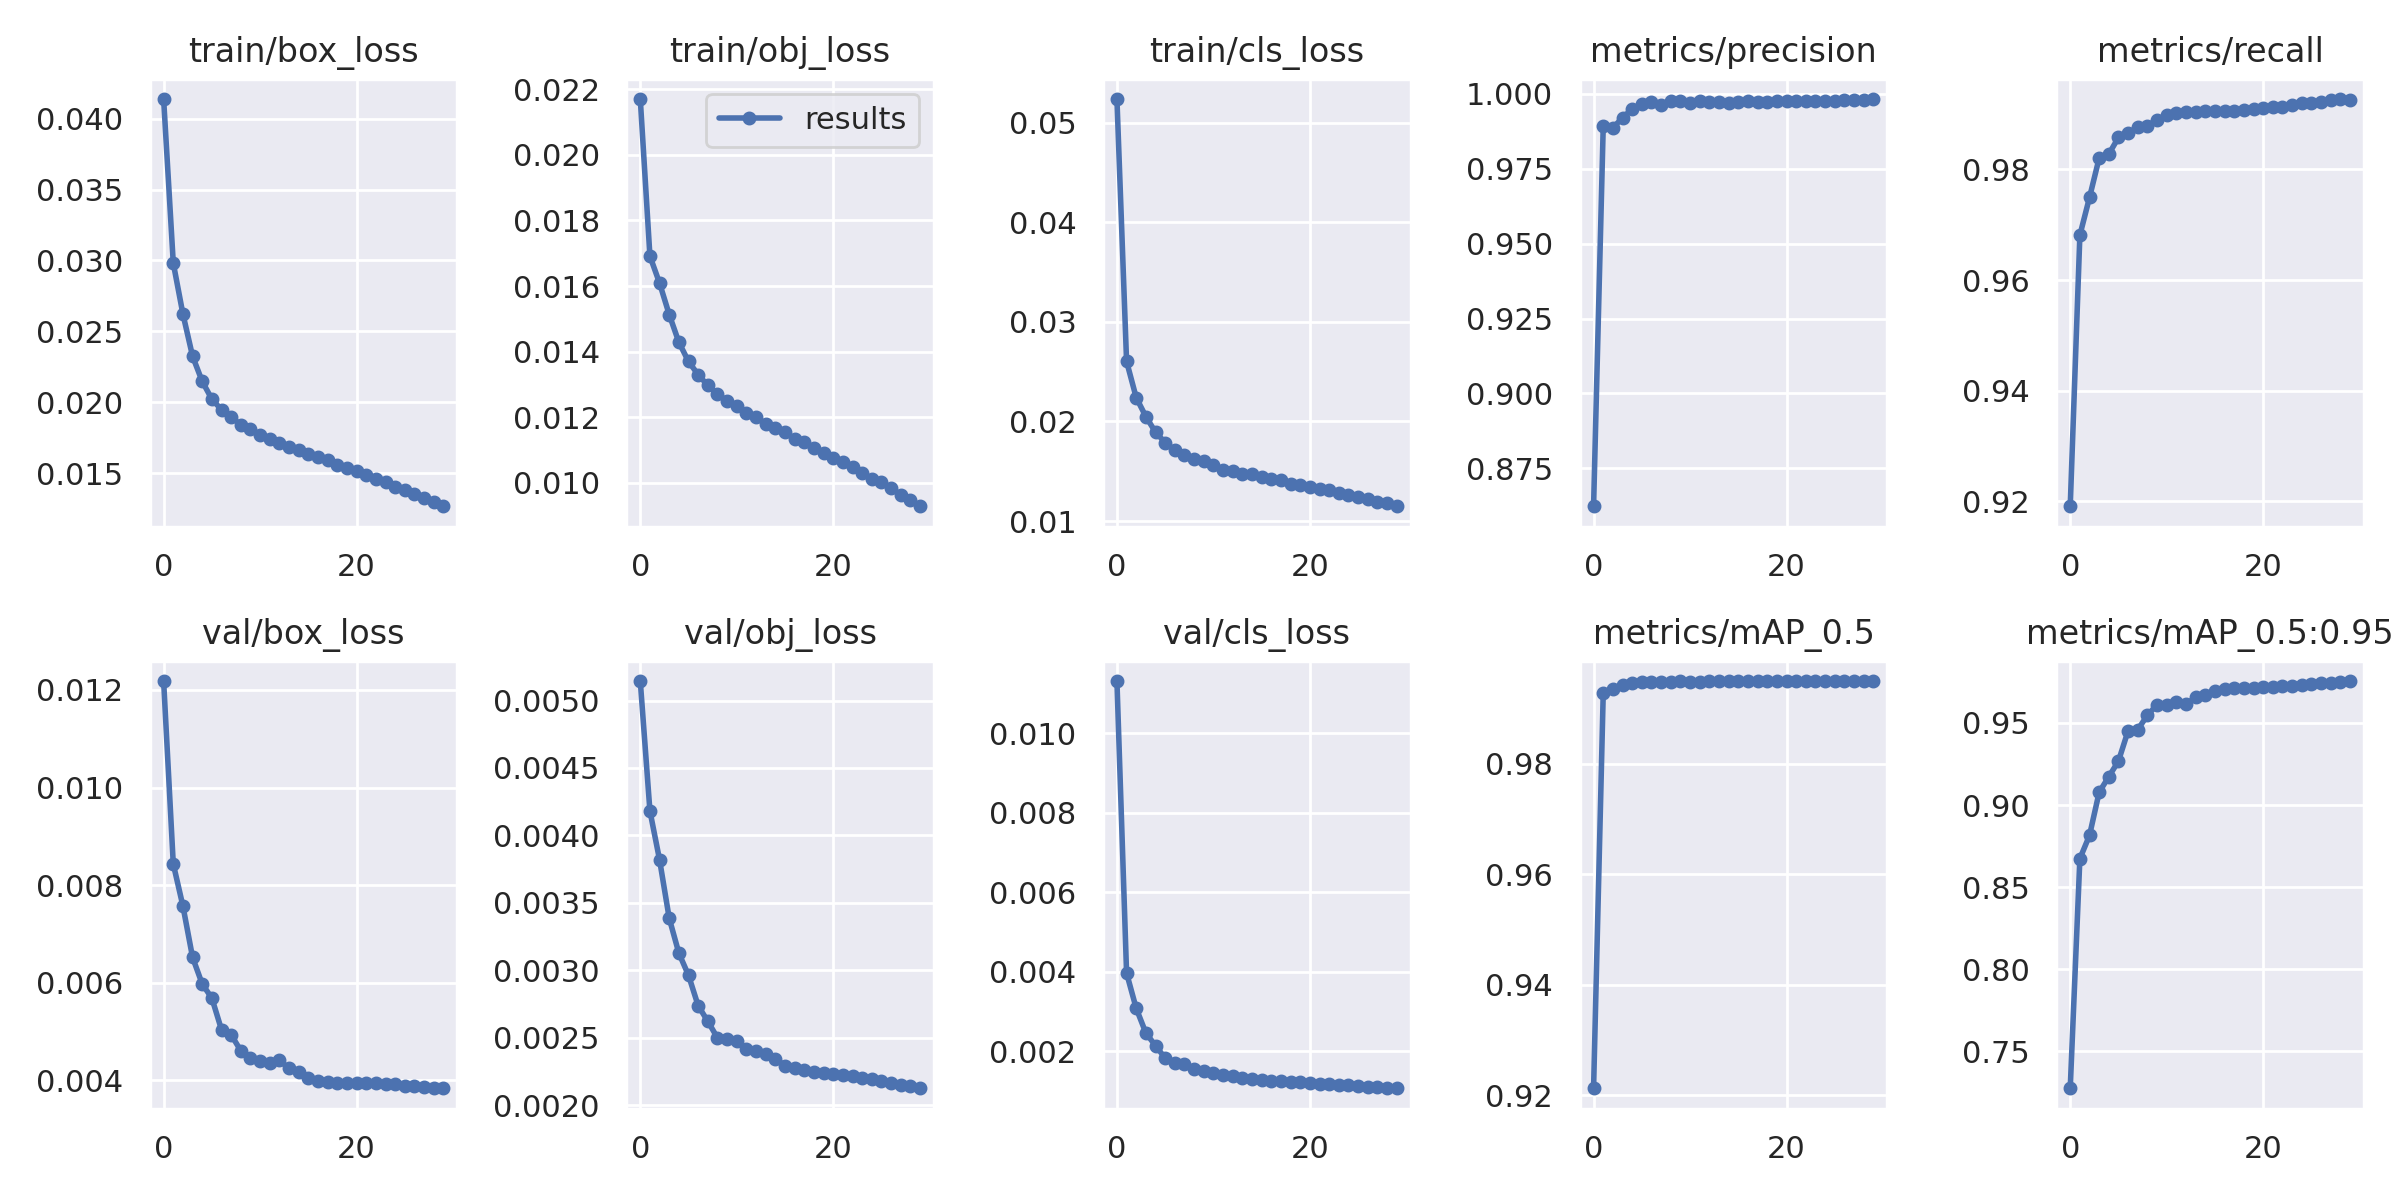

The data file committed next to this chart (first rows):
epoch, train/box_loss, train/obj_loss, train/cls_loss, metrics/precision, metrics/recall, metrics/mAP_0.5, metrics/mAP_0.5:0.95, val/box_loss, val/obj_loss, val/cls_loss, x/lr0, x/lr1, x/lr2
0, 0.04139, 0.0217, 0.05237, 0.8624, 0.9191, 0.9213, 0.7276, 0.01218, 0.005144, 0.01132, 0.07001, 0.003332, 0.003332
1, 0.02982, 0.01691, 0.02603, 0.9891, 0.9681, 0.9928, 0.8674, 0.008433, 0.004181, 0.003965, 0.03979, 0.006446, 0.006446
2, 0.02622, 0.01609, 0.0224, 0.9886, 0.9749, 0.9935, 0.8816, 0.007569, 0.003818, 0.003076, 0.009349, 0.009339, 0.009339
3, 0.02324, 0.01513, 0.02049, 0.9919, 0.9821, 0.9942, 0.9079, 0.006518, 0.003386, 0.002457, 0.00901, 0.00901, 0.00901
4, 0.02147, 0.01428, 0.01893, 0.9949, 0.9828, 0.9946, 0.9173, 0.005972, 0.003127, 0.002136, 0.00901, 0.00901, 0.00901
5, 0.02022, 0.0137, 0.01789, 0.9965, 0.9858, 0.9947, 0.9268, 0.005683, 0.002963, 0.001824, 0.00868, 0.00868, 0.00868
6, 0.01946, 0.01329, 0.0171, 0.9972, 0.9866, 0.9948, 0.9453, 0.005033, 0.002737, 0.001713, 0.00835, 0.00835, 0.00835
7, 0.01894, 0.01297, 0.01666, 0.9962, 0.9876, 0.9949, 0.9459, 0.00493, 0.002622, 0.001663, 0.00802, 0.00802, 0.00802
8, 0.01842, 0.0127, 0.01623, 0.9976, 0.9879, 0.9949, 0.9547, 0.004604, 0.002499, 0.001556, 0.00769, 0.00769, 0.00769
9, 0.0181, 0.0125, 0.01603, 0.9977, 0.989, 0.9949, 0.9611, 0.00445, 0.002492, 0.001498, 0.00736, 0.00736, 0.00736
10, 0.01772, 0.01233, 0.0156, 0.9968, 0.9898, 0.9949, 0.9611, 0.004401, 0.002476, 0.001449, 0.00703, 0.00703, 0.00703
11, 0.01737, 0.01212, 0.01518, 0.9976, 0.9901, 0.9949, 0.963, 0.004351, 0.002418, 0.001398, 0.0067, 0.0067, 0.0067
12, 0.01709, 0.012, 0.01503, 0.9971, 0.9903, 0.9949, 0.9613, 0.004405, 0.002402, 0.001362, 0.00637, 0.00637, 0.00637
13, 0.01682, 0.01179, 0.01477, 0.9973, 0.9903, 0.995, 0.9657, 0.004241, 0.002376, 0.00133, 0.00604, 0.00604, 0.00604
14, 0.01663, 0.01168, 0.01471, 0.9971, 0.9905, 0.995, 0.9668, 0.004164, 0.002344, 0.001304, 0.00571, 0.00571, 0.00571
15, 0.01637, 0.01154, 0.01442, 0.9973, 0.9905, 0.995, 0.9694, 0.004043, 0.002293, 0.001278, 0.00538, 0.00538, 0.00538
16, 0.01611, 0.01134, 0.01421, 0.9974, 0.9906, 0.995, 0.9705, 0.003983, 0.002275, 0.001256, 0.00505, 0.00505, 0.00505
17, 0.01591, 0.01125, 0.01412, 0.9973, 0.9906, 0.995, 0.9712, 0.003963, 0.002259, 0.001241, 0.00472, 0.00472, 0.00472
18, 0.01556, 0.01106, 0.01377, 0.9973, 0.9907, 0.995, 0.9711, 0.003946, 0.002248, 0.001225, 0.00439, 0.00439, 0.00439
19, 0.01537, 0.01092, 0.01363, 0.9974, 0.991, 0.995, 0.9712, 0.003947, 0.00224, 0.001211, 0.00406, 0.00406, 0.00406
20, 0.01514, 0.01075, 0.01346, 0.9976, 0.9911, 0.995, 0.9718, 0.003941, 0.002231, 0.001198, 0.00373, 0.00373, 0.00373
21, 0.01483, 0.01063, 0.0132, 0.9976, 0.9912, 0.995, 0.9718, 0.003947, 0.002225, 0.001182, 0.0034, 0.0034, 0.0034
22, 0.01461, 0.01047, 0.01308, 0.9977, 0.9912, 0.995, 0.9725, 0.003933, 0.002213, 0.001168, 0.00307, 0.00307, 0.00307
23, 0.01437, 0.01029, 0.01278, 0.9975, 0.9916, 0.995, 0.9728, 0.003921, 0.002203, 0.001153, 0.00274, 0.00274, 0.00274
24, 0.01405, 0.01012, 0.01258, 0.9975, 0.9919, 0.995, 0.973, 0.003914, 0.002194, 0.001137, 0.00241, 0.00241, 0.00241
25, 0.0138, 0.01003, 0.01246, 0.9976, 0.9921, 0.995, 0.974, 0.003879, 0.002177, 0.00112, 0.00208, 0.00208, 0.00208
26, 0.01353, 0.00984, 0.01221, 0.9978, 0.9923, 0.995, 0.9746, 0.003872, 0.002166, 0.001105, 0.00175, 0.00175, 0.00175
27, 0.01325, 0.009623, 0.01191, 0.9979, 0.9926, 0.995, 0.9746, 0.003867, 0.002153, 0.00109, 0.00142, 0.00142, 0.00142
28, 0.01298, 0.009472, 0.01182, 0.9979, 0.9927, 0.995, 0.9751, 0.003847, 0.002138, 0.001077, 0.00109, 0.00109, 0.00109
29, 0.01266, 0.009284, 0.01149, 0.9982, 0.9926, 0.995, 0.9755, 0.003834, 0.002125, 0.001065, 0.00076, 0.00076, 0.00076
